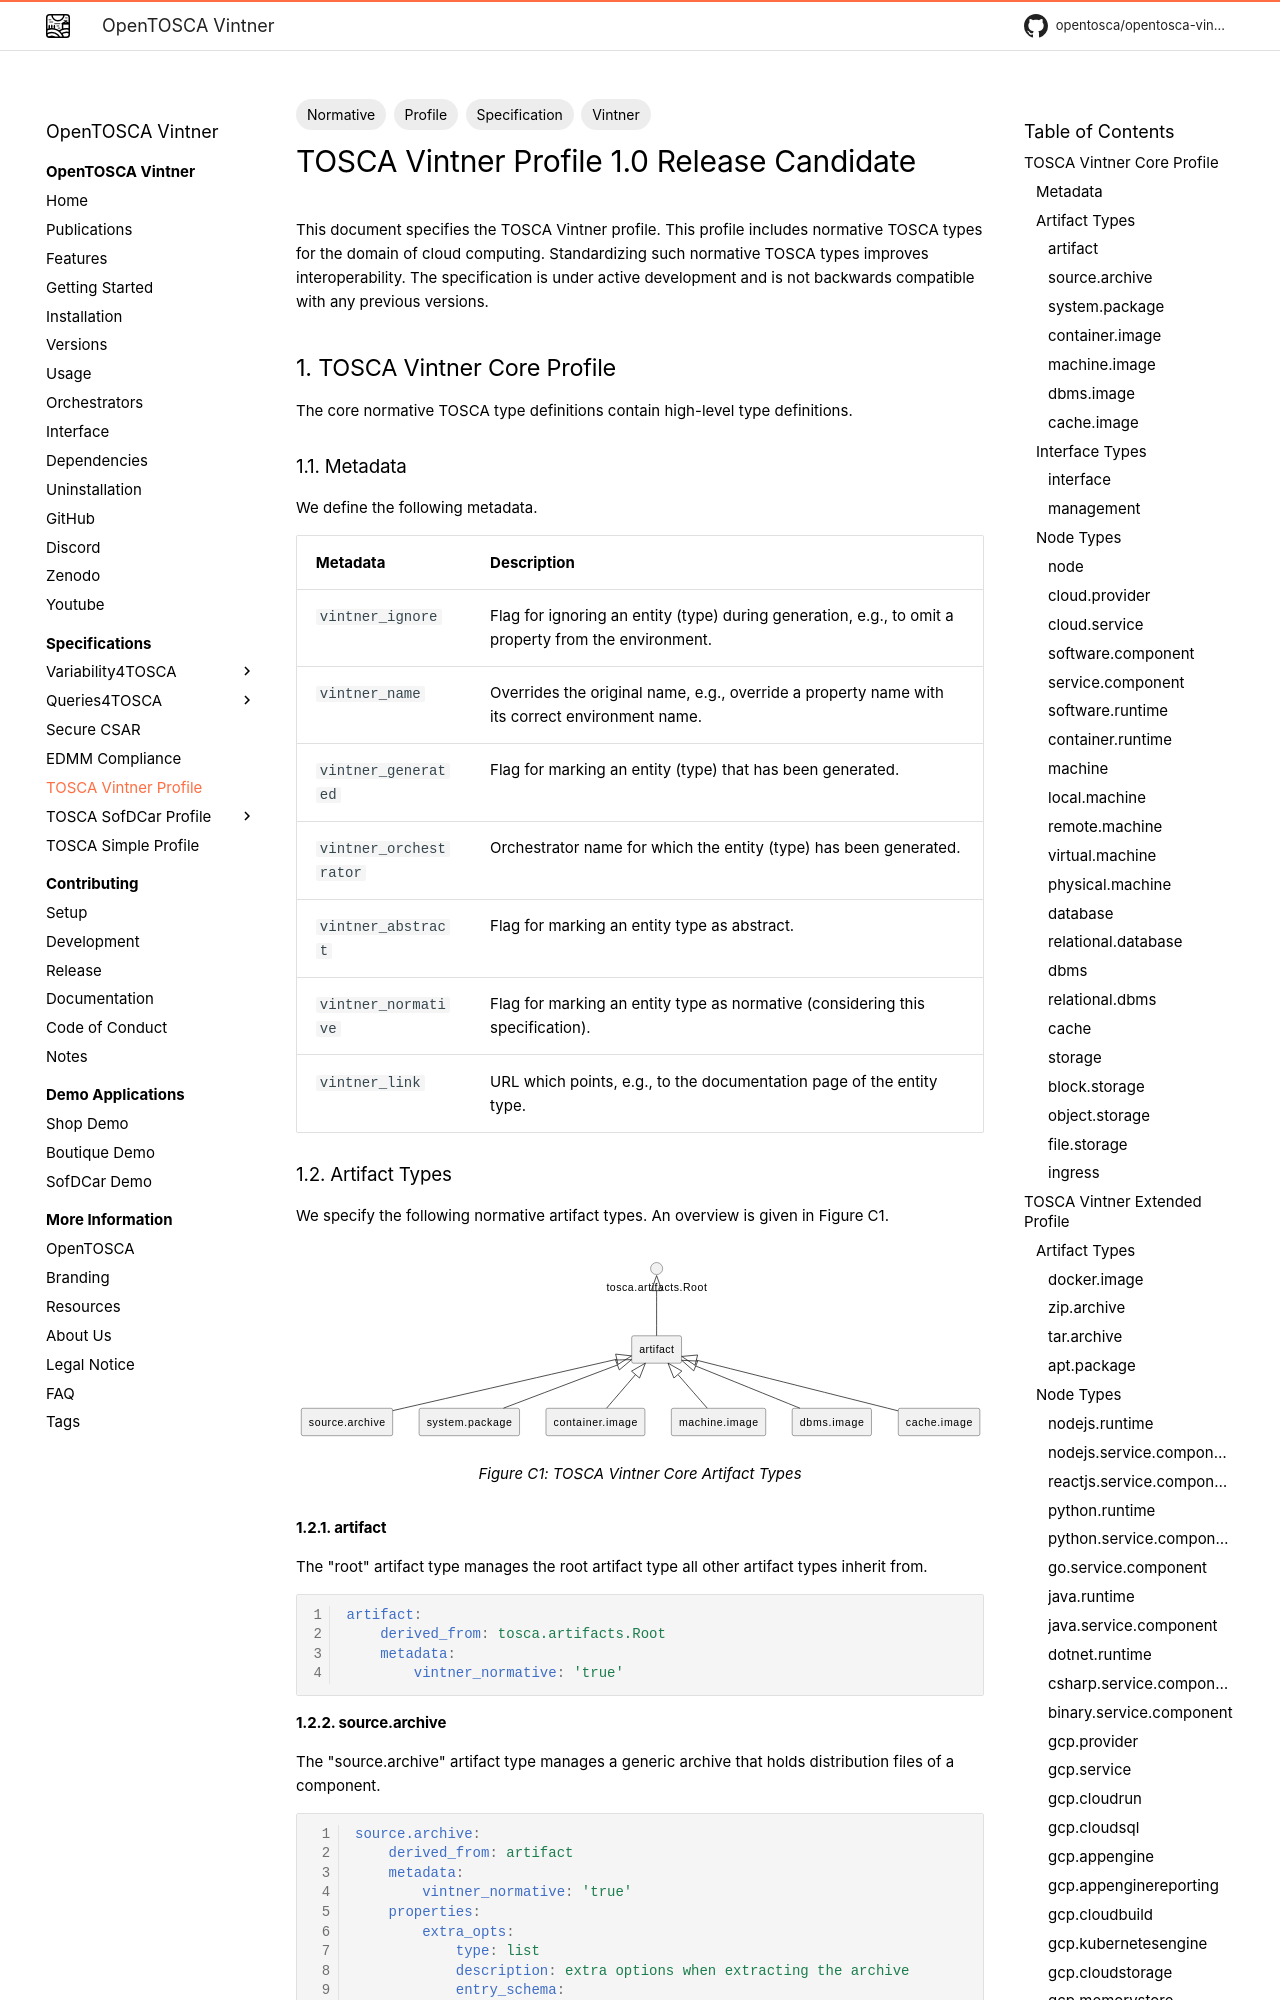

repository: OpenTOSCA/opentosca-vintner · page: normative/index.html · generator: mkdocs

---
title: TOSCA Vintner Profile
tags:
- Vintner
- Normative
- Profile
- Specification
---

--8<-- "enumerate.html"

# TOSCA Vintner Profile 1.0 Release Candidate

{{ autogenerated_notice('./task docs:generate:normative') }}

This document specifies the TOSCA Vintner profile.
This profile includes normative TOSCA types for the domain of cloud computing.
Standardizing such normative TOSCA types improves interoperability.
The specification is under active development and is not backwards compatible with any previous versions.


## TOSCA Vintner Core Profile

The core normative TOSCA type definitions contain high-level type definitions.


### Metadata

We define the following metadata.

| Metadata | Description |
| --- | --- |
| `vintner_ignore` | Flag for ignoring an entity (type) during generation, e.g., to omit a property from the environment. |
| `vintner_name` | Overrides the original name, e.g., override a property name with its correct environment name. |
| `vintner_generated` | Flag for marking an entity (type) that has been generated. |
| `vintner_orchestrator` | Orchestrator name for which the entity (type) has been generated. |
| `vintner_abstract` | Flag for marking an entity type as abstract. |
| `vintner_normative` | Flag for marking an entity type as normative (considering this specification). |
| `vintner_link` | URL which points, e.g., to the documentation page of the entity type. |
